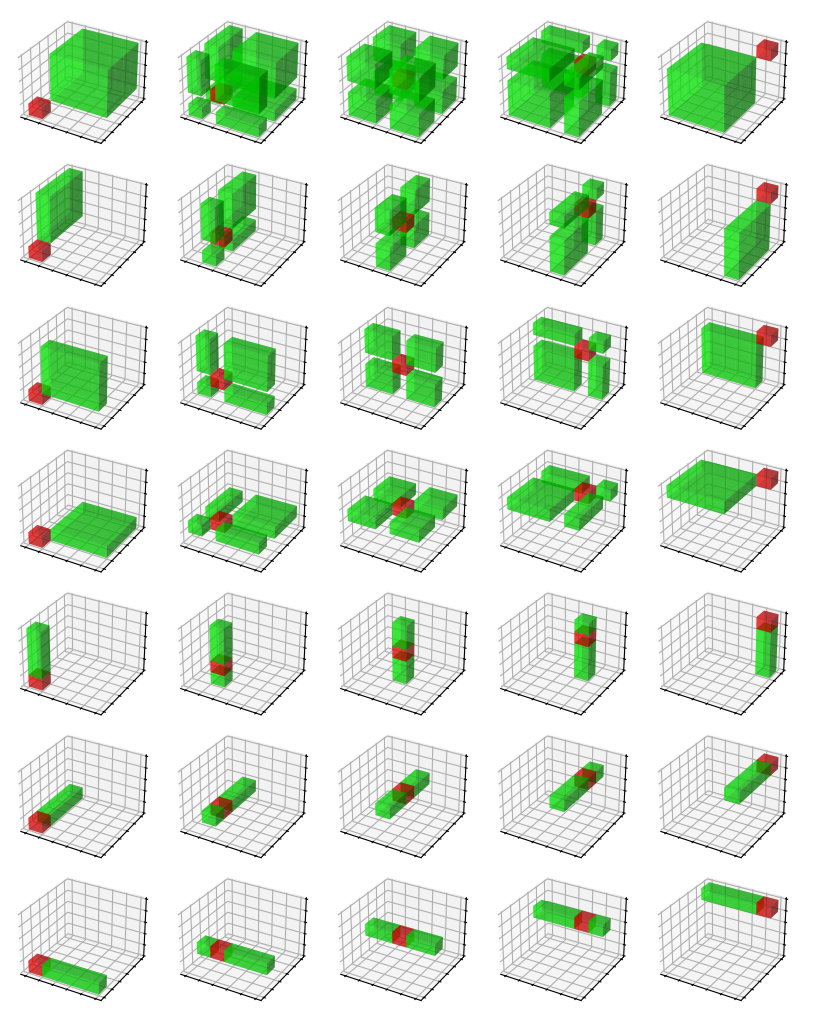
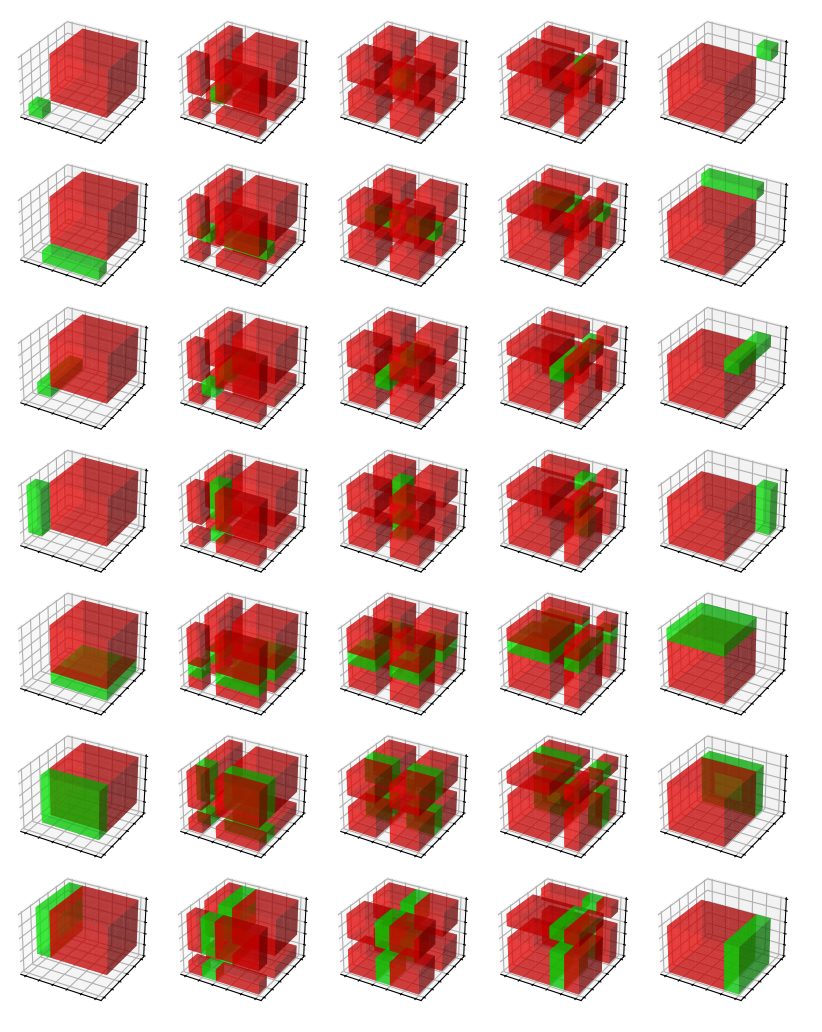
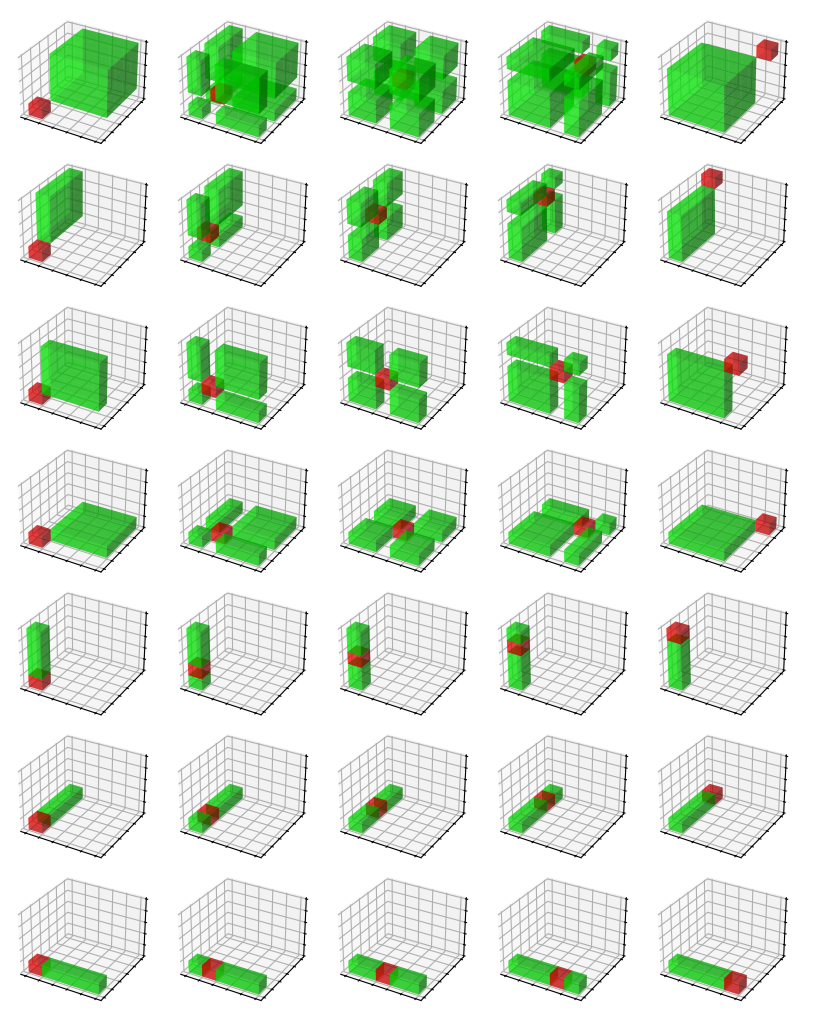
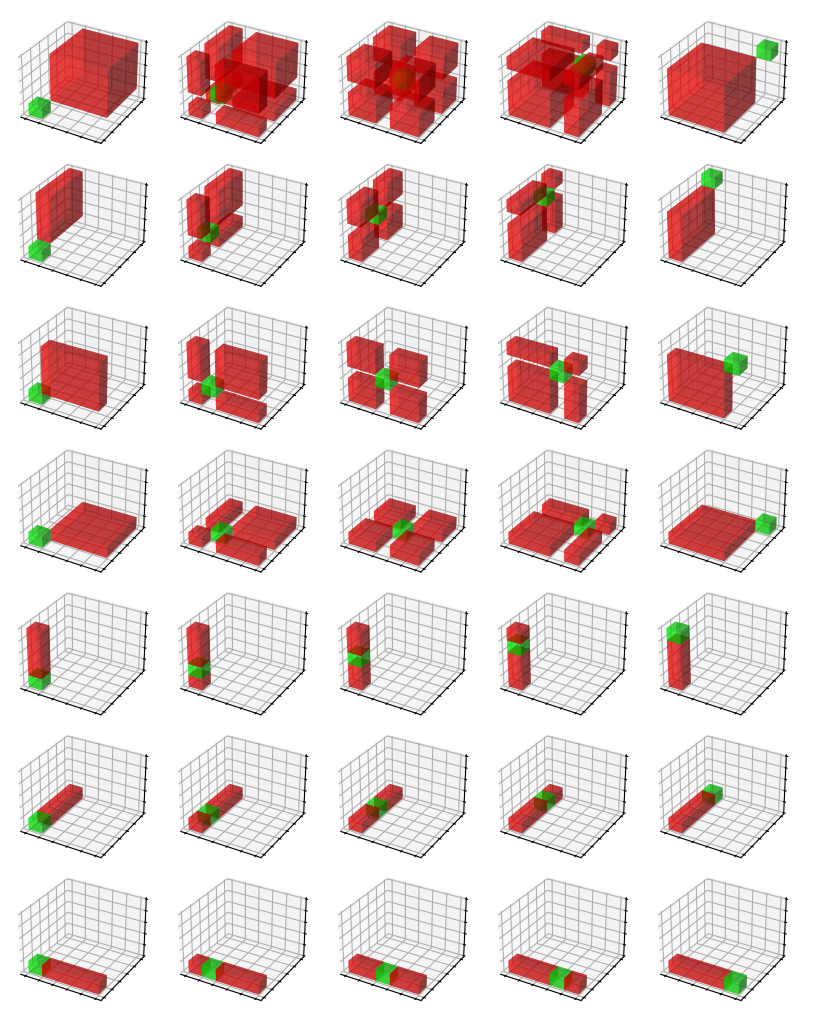
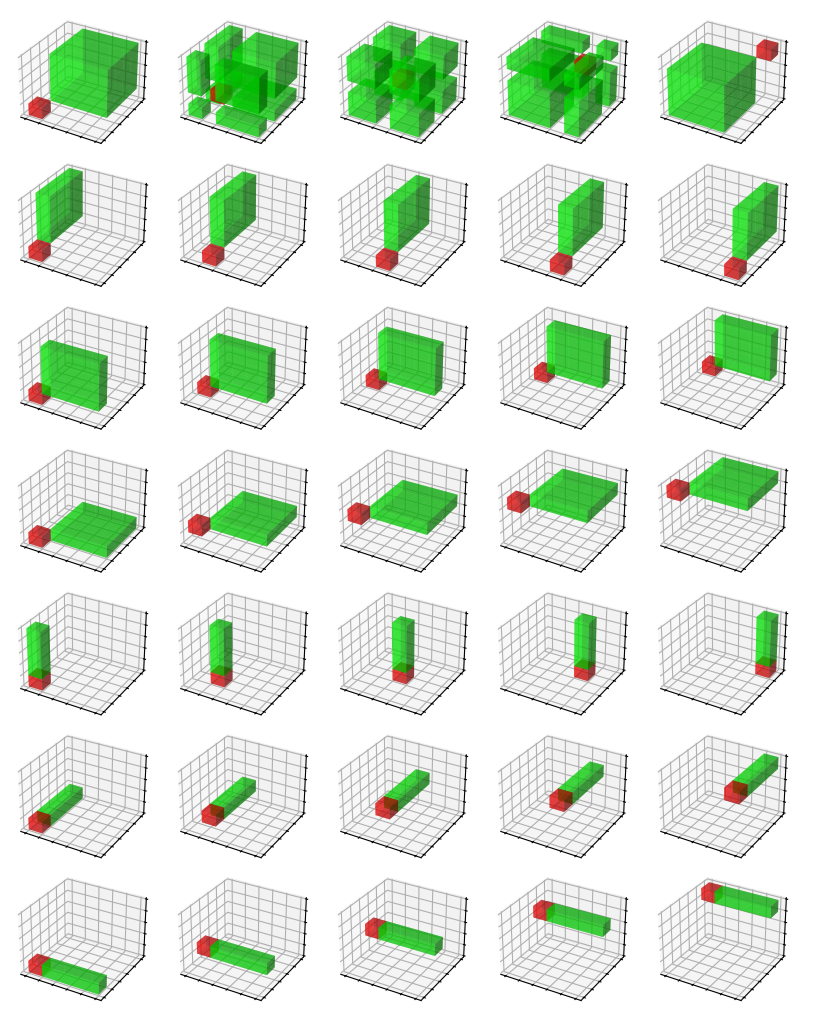
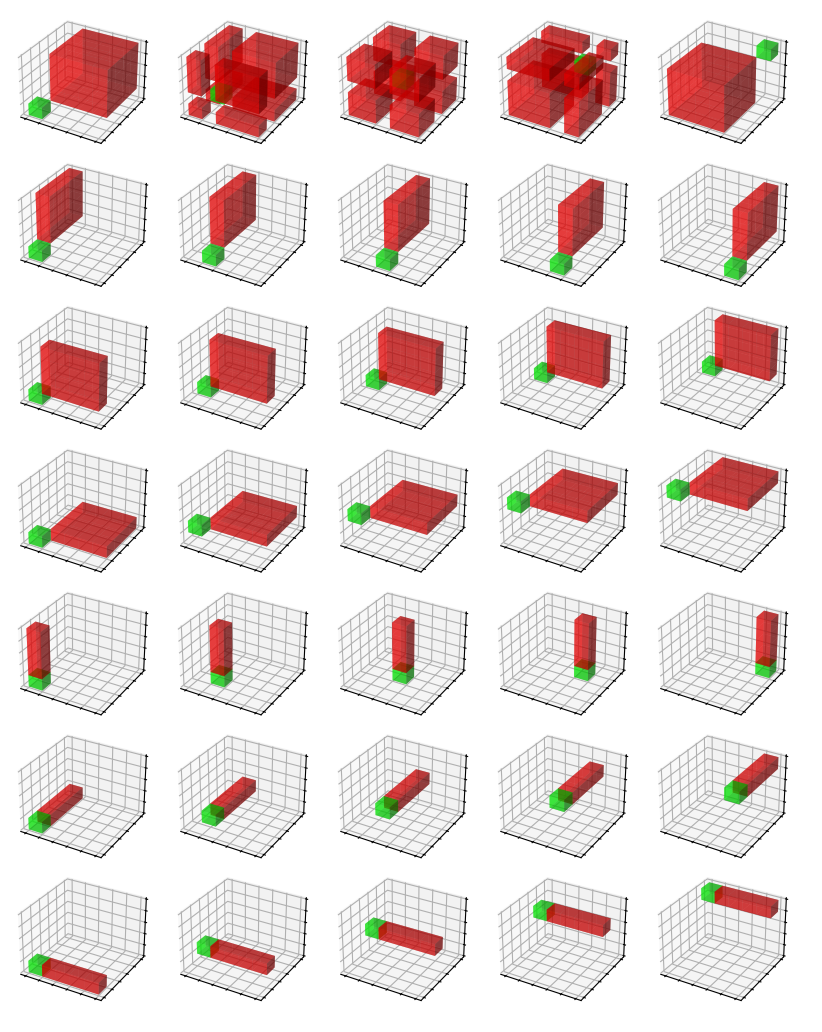

Here is the Python script that generated these plots, in order:
import itertools

import matplotlib.pyplot as plt
import numpy as np


alpha = 0.5
red = [1, 0, 0, alpha]
green = [0, 1, 0, alpha]


def init_fig():
    fig, axes = plt.subplots(
        7, 5,
        subplot_kw={'projection': '3d'},
        figsize=(8, 10),
    )
    axes = iter(axes.flatten())
    return fig, axes


def format_ax(ax):
    ax.set_xticks(np.linspace(0, 5, 6))
    ax.set_yticks(np.linspace(0, 5, 6))
    ax.set_zticks(np.linspace(0, 5, 6))
    ax.set_xticklabels([])
    ax.set_yticklabels([])
    ax.set_zticklabels([])


def complement(idx_list):
    return [i for i in range(5) if i not in idx_list]


def build_test_index(index, dims):
    test_index = [complement(index[dim]) for dim in range(3)]
    for dim in dims:
        test_index[dim] = index[dim]
    return test_index


def train_voxels(ax, index):
    data = np.zeros((5, 5, 5), dtype=bool)
    for ii, jj, kk in itertools.product(*index):
        data[ii, jj, kk] = 1
    ax.voxels(data, facecolors=red)


def test_voxels(ax, index, dims):
    test_index = build_test_index(index, dims)
    data = np.zeros((5, 5, 5), dtype=bool)
    for ii, jj, kk in itertools.product(*test_index):
        data[ii, jj, kk] = 1
    ax.voxels(data, facecolors=green)


def main(index_func):
    fig, axes = init_fig()
    for ndim in range(3):
        for dims in itertools.combinations(range(3), ndim):
            for i in range(5):
                ax = next(axes)
                index = index_func(i, dims)
                train_voxels(ax, index)
                test_voxels(ax, index, dims)
                format_ax(ax)
    fig.subplots_adjust(
        left=0.0,
        right=1.0,
        top=1.0,
        bottom=0.0,
        wspace=0.0,
        hspace=0.0,
    )


def n_eq_one(i, dims):
    return [[i], [i], [i]]


def n_eq_four(i, dims):
    return [complement([i])]*3


def n_eq_one_old(i, dims):
    index = [[i], [i], [i]]
    for dim in dims:
        index[dim] = [0]
    return index


def n_eq_four_old(i, dims):
    index = [complement([i])]*3
    for dim in dims:
        index[dim] = [0]
    return index


def n_eq_one_sanity_check(i, dims):
    if len(dims) == 0:
        index = [[i], [i], [i]]
    else:
        index = [[0], [0], [0]]
        for dim in dims:
            index[dim] = [i]
    return index


def n_eq_four_sanity_check(i, dims):
    if len(dims) == 0:
        index = [complement([i])]*3
    else:
        index = [complement([0])]*3
        for dim in dims:
            index[dim] = [i]
    return index


if __name__ == '__main__':
    main(n_eq_one)
    main(n_eq_four)
    main(n_eq_one_old)
    main(n_eq_four_old)
    main(n_eq_one_sanity_check)
    main(n_eq_four_sanity_check)
    plt.show()
